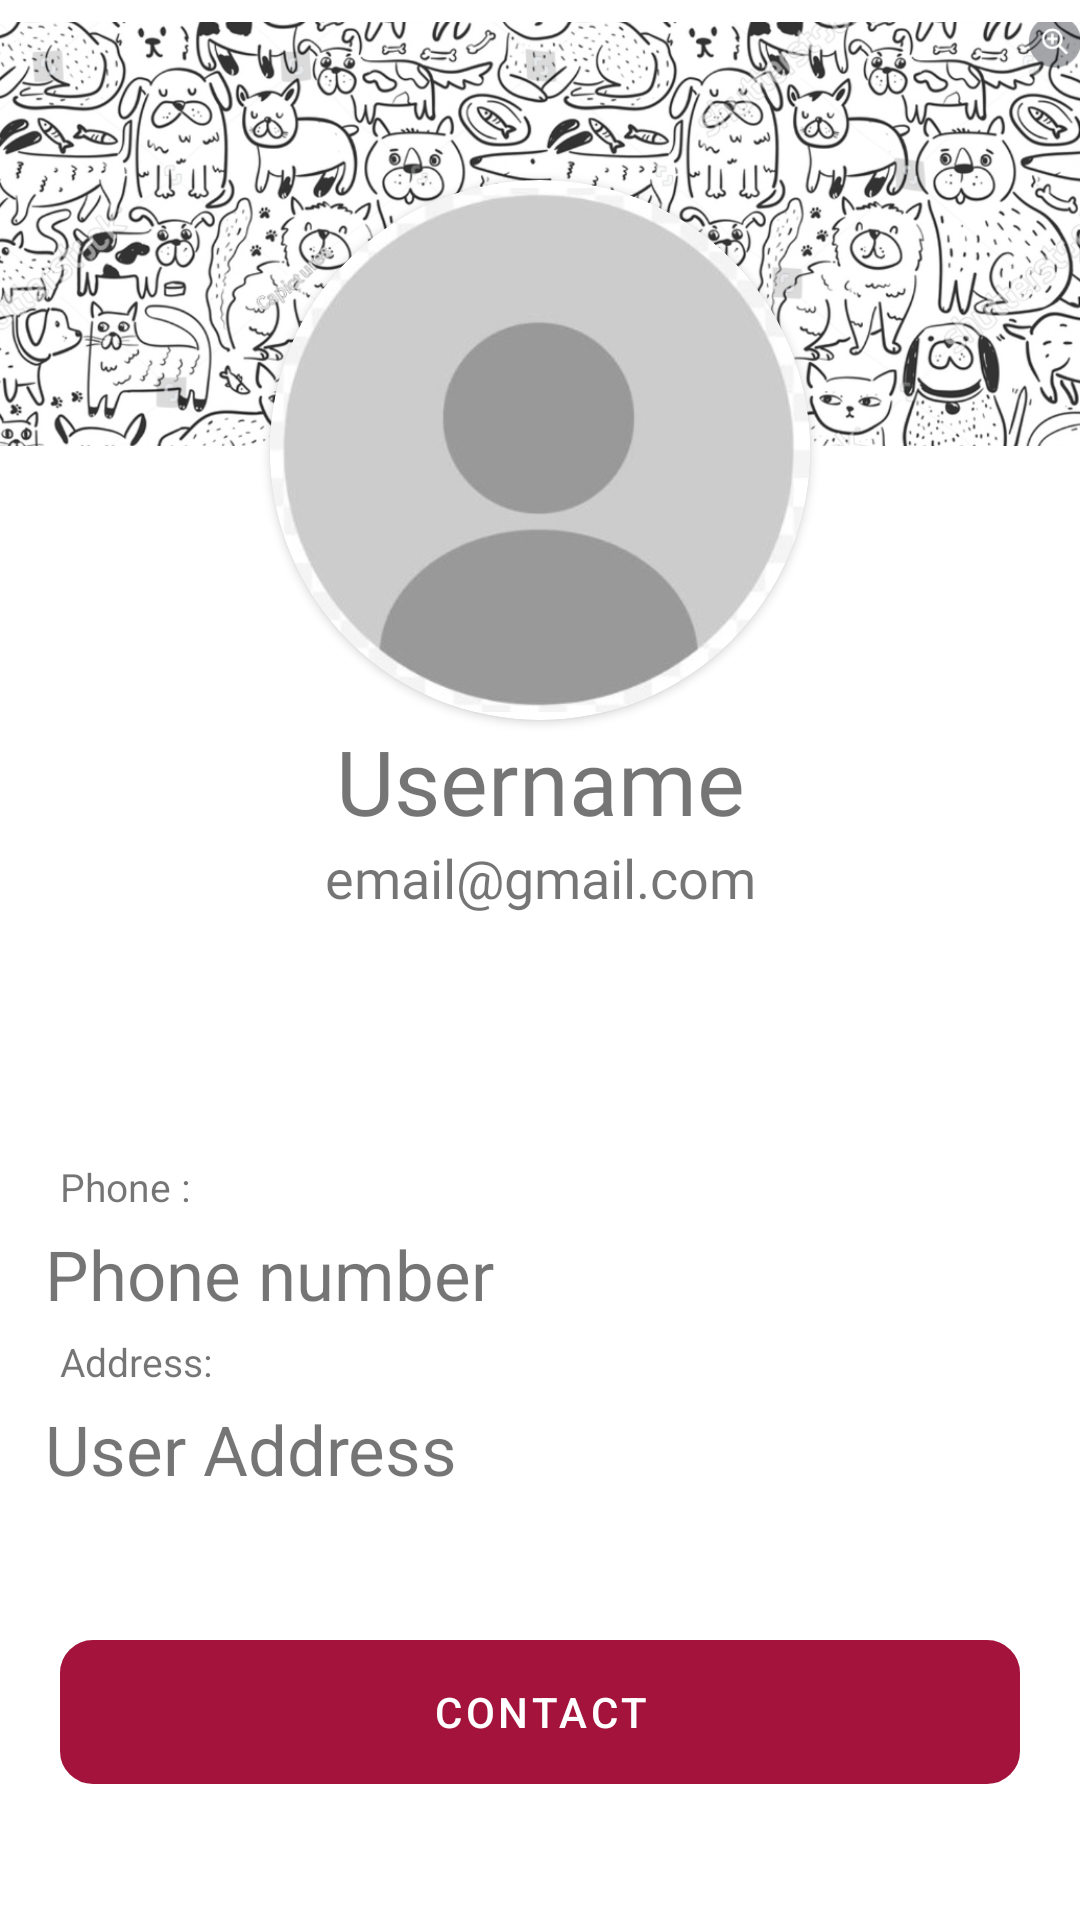

This screen was rendered from an Android layout file. Write that file and the resources it references.
<!-- AndroidManifest.xml: application theme Theme.Pet -->
<!-- res/layout/activity_user_profile.xml -->
<?xml version="1.0" encoding="utf-8"?>
<androidx.constraintlayout.widget.ConstraintLayout xmlns:android="http://schemas.android.com/apk/res/android"
    xmlns:tools="http://schemas.android.com/tools"
    android:layout_width="match_parent"
    android:layout_height="match_parent"
    xmlns:app="http://schemas.android.com/apk/res-auto"
    android:orientation="vertical"
    tools:context=".ProfileFragment">

    

    <ImageView
        android:id="@+id/imageView"
        android:layout_width="match_parent"
        android:layout_height="156dp"
        android:src="@drawable/img"
        app:layout_constraintEnd_toEndOf="parent"
        app:layout_constraintStart_toStartOf="parent"
        app:layout_constraintTop_toTopOf="parent" />

    <androidx.cardview.widget.CardView
        android:id="@+id/profilecontainer"
        android:layout_width="180dp"
        android:layout_height="180dp"
        android:layout_centerHorizontal="true"
        android:layout_centerVertical="true"
        android:layout_gravity="center"
        android:layout_marginTop="60dp"
        app:cardCornerRadius="90dp"
        app:layout_constraintEnd_toEndOf="parent"
        app:layout_constraintStart_toStartOf="parent"
        app:layout_constraintTop_toTopOf="parent">

        <ImageView
            android:id="@+id/user_profile"
            android:layout_width="180dp"
            android:layout_height="180dp"
            android:src="@drawable/myprofile" />
    </androidx.cardview.widget.CardView>

    <TextView
        android:id="@+id/user_username"
        android:layout_width="match_parent"
        android:layout_height="wrap_content"
        android:fontFamily="@font/aclonica"
        android:text="Username"
        android:textAlignment="center"
        android:textSize="30dp"
        app:layout_constraintEnd_toEndOf="parent"
        app:layout_constraintStart_toStartOf="parent"
        app:layout_constraintTop_toBottomOf="@+id/profilecontainer" />


    <TextView
        android:id="@+id/user_email"
        android:layout_width="match_parent"
        android:layout_height="wrap_content"
        android:fontFamily="@font/roboto"
        android:text="email@gmail.com"
        android:textAlignment="center"
        android:textSize="18sp"
        app:layout_constraintEnd_toEndOf="parent"
        app:layout_constraintStart_toStartOf="parent"
        app:layout_constraintTop_toBottomOf="@+id/user_username"
        />

    <LinearLayout
        android:id="@+id/linearLayout"
        android:layout_width="match_parent"
        android:layout_height="wrap_content"
        android:layout_margin="15dp"
        android:orientation="vertical"
        app:layout_constraintBottom_toBottomOf="parent"
        app:layout_constraintEnd_toEndOf="parent"
        app:layout_constraintStart_toStartOf="parent"
        app:layout_constraintTop_toBottomOf="@+id/profilecontainer">


        <TextView
            android:layout_width="wrap_content"
            android:layout_height="wrap_content"
            android:layout_margin="5dp"
            android:text="Phone : "
            android:id="@+id/user_labelP"
            android:textSize="13sp" />

        <TextView
            android:id="@+id/user_phone"
            android:layout_width="match_parent"
            android:layout_height="wrap_content"
            android:text="Phone number"
            android:textSize="23sp" />

        <TextView
            android:layout_width="wrap_content"
            android:layout_height="wrap_content"
            android:layout_margin="5dp"
            android:id="@+id/user_labelA"
            android:text="Address: "
            android:textSize="13sp" />

        <TextView
            android:id="@+id/user_address"
            android:layout_width="match_parent"
            android:layout_height="wrap_content"
            android:text="User Address"
            android:textSize="23sp" />


    </LinearLayout>

    <com.google.android.material.button.MaterialButton
        android:id="@+id/user_contact"
        android:layout_width="match_parent"
        android:layout_height="wrap_content"
        android:layout_margin="20dp"
        android:background="@drawable/bg_edit_text"
        android:text="Contact"
        app:cornerRadius="5dp"
        app:layout_constraintBottom_toBottomOf="parent"
        app:layout_constraintEnd_toEndOf="parent"
        app:layout_constraintStart_toStartOf="parent"
        app:layout_constraintTop_toBottomOf="@+id/linearLayout"
        app:layout_constraintVertical_bias="0.529" />
</androidx.constraintlayout.widget.ConstraintLayout>
<!-- resources referenced by this layout -->
<resources>
  <!-- drawable bg_edit_text (drawable) -->
  <?xml version="1.0" encoding="utf-8"?>
  <shape xmlns:android="http://schemas.android.com/apk/res/android"
      android:shape="rectangle">
      <stroke
          android:width="2dp"
          android:color="#979595" />
      <corners android:radius="10dp" />
  </shape>
  
  
  
  
  
  
  
  
  
  
  
  
  
  <!-- drawable img: png bitmap (drawable, 383476 bytes) -->
  <!-- drawable myprofile: jpg bitmap (drawable, 11022 bytes) -->
  <style name="Theme.Pet" parent="Base.Theme.Pet" />
  <style name="Base.Theme.Pet" parent="Theme.MaterialComponents.Light.NoActionBar">
          
          <item name="colorPrimary">@color/primary</item>
          <item name="android:windowIsTranslucent">true</item>
          <item name="android:statusBarColor">@color/pink</item>
          <item name="android:navigationBarColor">@color/pink</item>
      </style>
  <color name="primary">#a4133c</color>
  <color name="pink">#800f2f</color>
</resources>
